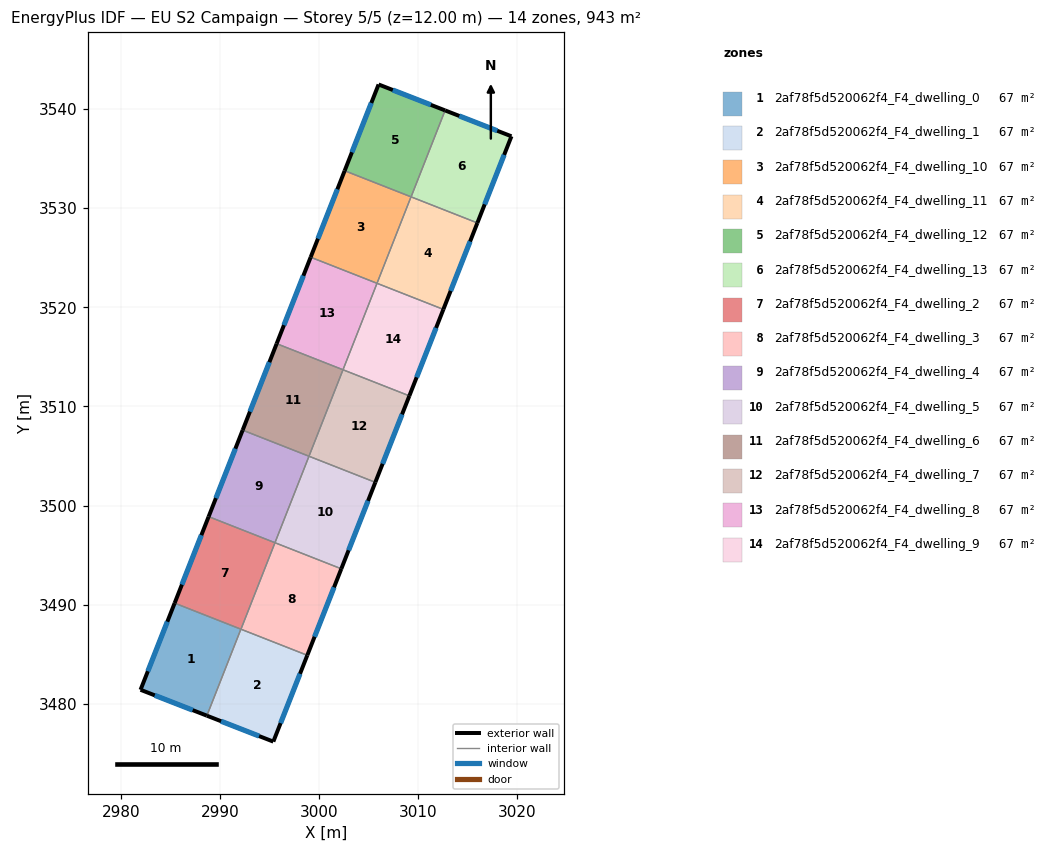
=== STOREY PLAN SPEC (per zone: floor XY polygon, exterior-wall plan segments, windows/doors) ===
zone 1: 2af78f5d520062f4_F4_dwelling_0  (67.4 m²)
  floor: (2992.11, 3487.54) (2988.68, 3478.82) (2981.99, 3481.43) (2985.42, 3490.17)
  exterior wall: (2981.99, 3481.43) – (2988.68, 3478.82)  [7.2 m]
    window: (2983.42, 3480.87) – (2987.24, 3479.38)  [7.0 m²]
  exterior wall: (2985.42, 3490.17) – (2981.99, 3481.43)  [9.4 m]
    window: (2984.69, 3488.30) – (2982.72, 3483.30)  [9.2 m²]
  interior walls: 2
zone 2: 2af78f5d520062f4_F4_dwelling_1  (67.4 m²)
  floor: (2998.80, 3484.91) (2995.38, 3476.20) (2988.68, 3478.82) (2992.11, 3487.54)
  exterior wall: (2988.68, 3478.82) – (2995.38, 3476.20)  [7.2 m]
    window: (2990.11, 3478.26) – (2993.94, 3476.76)  [7.1 m²]
  exterior wall: (2995.38, 3476.20) – (2998.80, 3484.91)  [9.4 m]
    window: (2996.11, 3478.07) – (2998.07, 3483.04)  [9.2 m²]
  interior walls: 2
zone 3: 2af78f5d520062f4_F4_dwelling_10  (67.4 m²)
  floor: (3009.26, 3531.14) (3005.83, 3522.42) (2999.14, 3525.05) (3002.57, 3533.77)
  exterior wall: (3002.57, 3533.77) – (2999.14, 3525.05)  [9.4 m]
    window: (3001.84, 3531.90) – (2999.88, 3526.92)  [9.2 m²]
  interior walls: 3
zone 4: 2af78f5d520062f4_F4_dwelling_11  (67.4 m²)
  floor: (3015.95, 3528.51) (3012.52, 3519.79) (3005.83, 3522.42) (3009.26, 3531.14)
  exterior wall: (3012.52, 3519.79) – (3015.95, 3528.51)  [9.4 m]
    window: (3013.26, 3521.66) – (3015.22, 3526.64)  [9.2 m²]
  interior walls: 3
zone 5: 2af78f5d520062f4_F4_dwelling_12  (67.4 m²)
  floor: (3012.70, 3539.86) (3009.27, 3531.14) (3002.57, 3533.77) (3005.99, 3542.47)
  exterior wall: (3005.99, 3542.47) – (3002.57, 3533.77)  [9.3 m]
    window: (3005.26, 3540.61) – (3003.30, 3535.63)  [9.2 m²]
  exterior wall: (3012.70, 3539.86) – (3005.99, 3542.47)  [7.2 m]
    window: (3011.26, 3540.42) – (3007.43, 3541.91)  [7.1 m²]
  interior walls: 2
zone 6: 2af78f5d520062f4_F4_dwelling_13  (67.4 m²)
  floor: (3019.39, 3537.24) (3015.95, 3528.51) (3009.27, 3531.14) (3012.70, 3539.86)
  exterior wall: (3019.39, 3537.24) – (3012.70, 3539.86)  [7.2 m]
    window: (3017.96, 3537.80) – (3014.13, 3539.30)  [7.0 m²]
  exterior wall: (3015.95, 3528.51) – (3019.39, 3537.24)  [9.4 m]
    window: (3016.69, 3530.38) – (3018.65, 3535.37)  [9.2 m²]
  interior walls: 2
zone 7: 2af78f5d520062f4_F4_dwelling_2  (67.4 m²)
  floor: (2995.54, 3496.26) (2992.11, 3487.54) (2985.42, 3490.17) (2988.85, 3498.89)
  exterior wall: (2988.85, 3498.89) – (2985.42, 3490.17)  [9.4 m]
    window: (2988.12, 3497.02) – (2986.16, 3492.04)  [9.2 m²]
  interior walls: 3
zone 8: 2af78f5d520062f4_F4_dwelling_3  (67.4 m²)
  floor: (3002.23, 3493.63) (2998.80, 3484.91) (2992.11, 3487.54) (2995.54, 3496.26)
  exterior wall: (2998.80, 3484.91) – (3002.23, 3493.63)  [9.4 m]
    window: (2999.54, 3486.78) – (3001.50, 3491.76)  [9.2 m²]
  interior walls: 3
zone 9: 2af78f5d520062f4_F4_dwelling_4  (67.4 m²)
  floor: (2998.97, 3504.98) (2995.54, 3496.26) (2988.85, 3498.89) (2992.28, 3507.61)
  exterior wall: (2992.28, 3507.61) – (2988.85, 3498.89)  [9.4 m]
    window: (2991.55, 3505.74) – (2989.59, 3500.76)  [9.2 m²]
  interior walls: 3
zone 10: 2af78f5d520062f4_F4_dwelling_5  (67.4 m²)
  floor: (3005.66, 3502.35) (3002.23, 3493.63) (2995.54, 3496.26) (2998.97, 3504.98)
  exterior wall: (3002.23, 3493.63) – (3005.66, 3502.35)  [9.4 m]
    window: (3002.97, 3495.50) – (3004.93, 3500.48)  [9.2 m²]
  interior walls: 3
zone 11: 2af78f5d520062f4_F4_dwelling_6  (67.4 m²)
  floor: (3002.40, 3513.70) (2998.97, 3504.98) (2992.28, 3507.61) (2995.71, 3516.33)
  exterior wall: (2995.71, 3516.33) – (2992.28, 3507.61)  [9.4 m]
    window: (2994.98, 3514.46) – (2993.02, 3509.48)  [9.2 m²]
  interior walls: 3
zone 12: 2af78f5d520062f4_F4_dwelling_7  (67.4 m²)
  floor: (3009.09, 3511.07) (3005.66, 3502.35) (2998.97, 3504.98) (3002.40, 3513.70)
  exterior wall: (3005.66, 3502.35) – (3009.09, 3511.07)  [9.4 m]
    window: (3006.40, 3504.22) – (3008.36, 3509.20)  [9.2 m²]
  interior walls: 3
zone 13: 2af78f5d520062f4_F4_dwelling_8  (67.4 m²)
  floor: (3005.83, 3522.42) (3002.40, 3513.70) (2995.71, 3516.33) (2999.14, 3525.05)
  exterior wall: (2999.14, 3525.05) – (2995.71, 3516.33)  [9.4 m]
    window: (2998.41, 3523.18) – (2996.45, 3518.20)  [9.2 m²]
  interior walls: 3
zone 14: 2af78f5d520062f4_F4_dwelling_9  (67.4 m²)
  floor: (3012.52, 3519.79) (3009.09, 3511.07) (3002.40, 3513.70) (3005.83, 3522.42)
  exterior wall: (3009.09, 3511.07) – (3012.52, 3519.79)  [9.4 m]
    window: (3009.83, 3512.94) – (3011.79, 3517.92)  [9.2 m²]
  interior walls: 3

=== DERIVED (storey summary) ===
Building: EU S2 Campaign
Storey: 5 of 5  (floor level z = 12.00 m)
Storey gross floor area: 943.1 m²
Zones on this storey: 14
  - 2af78f5d520062f4_F4_dwelling_0: floor 67.4 m²; exterior wall 16.6 m (49.7 m²); 2 window(s) 16.2 m²; WWR 32.7%
  - 2af78f5d520062f4_F4_dwelling_1: floor 67.4 m²; exterior wall 16.5 m (49.6 m²); 2 window(s) 16.2 m²; WWR 32.7%
  - 2af78f5d520062f4_F4_dwelling_10: floor 67.4 m²; exterior wall 9.4 m (28.1 m²); 1 window(s) 9.2 m²; WWR 32.7%
  - 2af78f5d520062f4_F4_dwelling_11: floor 67.4 m²; exterior wall 9.4 m (28.1 m²); 1 window(s) 9.2 m²; WWR 32.7%
  - 2af78f5d520062f4_F4_dwelling_12: floor 67.4 m²; exterior wall 16.5 m (49.6 m²); 2 window(s) 16.2 m²; WWR 32.7%
  - 2af78f5d520062f4_F4_dwelling_13: floor 67.4 m²; exterior wall 16.6 m (49.7 m²); 2 window(s) 16.2 m²; WWR 32.7%
  - 2af78f5d520062f4_F4_dwelling_2: floor 67.4 m²; exterior wall 9.4 m (28.1 m²); 1 window(s) 9.2 m²; WWR 32.7%
  - 2af78f5d520062f4_F4_dwelling_3: floor 67.4 m²; exterior wall 9.4 m (28.1 m²); 1 window(s) 9.2 m²; WWR 32.7%
  - 2af78f5d520062f4_F4_dwelling_4: floor 67.4 m²; exterior wall 9.4 m (28.1 m²); 1 window(s) 9.2 m²; WWR 32.7%
  - 2af78f5d520062f4_F4_dwelling_5: floor 67.4 m²; exterior wall 9.4 m (28.1 m²); 1 window(s) 9.2 m²; WWR 32.7%
  - 2af78f5d520062f4_F4_dwelling_6: floor 67.4 m²; exterior wall 9.4 m (28.1 m²); 1 window(s) 9.2 m²; WWR 32.7%
  - 2af78f5d520062f4_F4_dwelling_7: floor 67.4 m²; exterior wall 9.4 m (28.1 m²); 1 window(s) 9.2 m²; WWR 32.7%
  - 2af78f5d520062f4_F4_dwelling_8: floor 67.4 m²; exterior wall 9.4 m (28.1 m²); 1 window(s) 9.2 m²; WWR 32.7%
  - 2af78f5d520062f4_F4_dwelling_9: floor 67.4 m²; exterior wall 9.4 m (28.1 m²); 1 window(s) 9.2 m²; WWR 32.7%
Zone adjacency (shared interzone walls):
  - 2af78f5d520062f4_F4_dwelling_0 ↔ 2af78f5d520062f4_F4_dwelling_1
  - 2af78f5d520062f4_F4_dwelling_0 ↔ 2af78f5d520062f4_F4_dwelling_2
  - 2af78f5d520062f4_F4_dwelling_1 ↔ 2af78f5d520062f4_F4_dwelling_3
  - 2af78f5d520062f4_F4_dwelling_10 ↔ 2af78f5d520062f4_F4_dwelling_11
  - 2af78f5d520062f4_F4_dwelling_10 ↔ 2af78f5d520062f4_F4_dwelling_12
  - 2af78f5d520062f4_F4_dwelling_10 ↔ 2af78f5d520062f4_F4_dwelling_8
  - 2af78f5d520062f4_F4_dwelling_11 ↔ 2af78f5d520062f4_F4_dwelling_13
  - 2af78f5d520062f4_F4_dwelling_11 ↔ 2af78f5d520062f4_F4_dwelling_9
  - 2af78f5d520062f4_F4_dwelling_12 ↔ 2af78f5d520062f4_F4_dwelling_13
  - 2af78f5d520062f4_F4_dwelling_2 ↔ 2af78f5d520062f4_F4_dwelling_3
  - 2af78f5d520062f4_F4_dwelling_2 ↔ 2af78f5d520062f4_F4_dwelling_4
  - 2af78f5d520062f4_F4_dwelling_3 ↔ 2af78f5d520062f4_F4_dwelling_5
  - 2af78f5d520062f4_F4_dwelling_4 ↔ 2af78f5d520062f4_F4_dwelling_5
  - 2af78f5d520062f4_F4_dwelling_4 ↔ 2af78f5d520062f4_F4_dwelling_6
  - 2af78f5d520062f4_F4_dwelling_5 ↔ 2af78f5d520062f4_F4_dwelling_7
  - 2af78f5d520062f4_F4_dwelling_6 ↔ 2af78f5d520062f4_F4_dwelling_7
  - 2af78f5d520062f4_F4_dwelling_6 ↔ 2af78f5d520062f4_F4_dwelling_8
  - 2af78f5d520062f4_F4_dwelling_7 ↔ 2af78f5d520062f4_F4_dwelling_9
  - 2af78f5d520062f4_F4_dwelling_8 ↔ 2af78f5d520062f4_F4_dwelling_9